Run: headless pygame with SDL's dummy video driver; simulated clock (each Clock.tick advances the game by its frame time, no real sleeping); random seed 0; keys injected as events and as key.get_pressed() state; mouse plan: one left click at the window centre at the start of phase 2, then a move to the lower-right quarter at the start of phase 3.
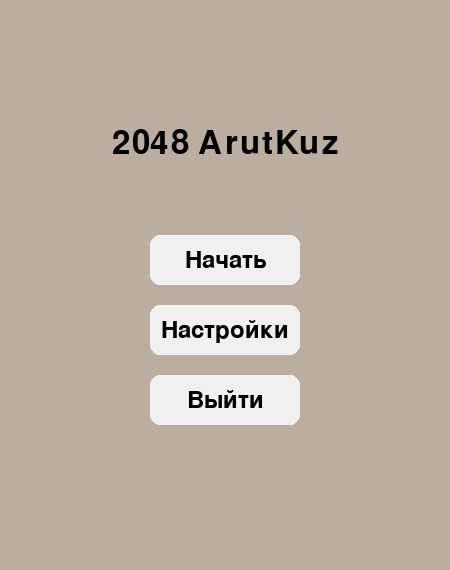
Frame 1 of 4 · flips 1–60 · no input
Frame 2 of 4 · flips 61–180 · clicked the window centre · tapped SPACE, RETURN · held RIGHT (→), D · screen unchanged from frame 1, image omitted
Frame 3 of 4 · flips 181–300 · moved the mouse to the lower-right quarter · held DOWN (↓), S · screen unchanged from frame 2, image omitted
Frame 4 of 4 · flips 301–420 · held LEFT (←), A, UP (↑), W · screen unchanged from frame 3, image omitted

The pygame program that drew these frames:

import pygame
import random
import sys

GRID_SIZE = 4
TILE_DIMENSION = 100
GAP_SIZE = 10

HEADER_HEIGHT = 120

BOARD_SIZE = GRID_SIZE * (TILE_DIMENSION + GAP_SIZE) + GAP_SIZE

WINDOW_WIDTH = BOARD_SIZE
WINDOW_HEIGHT = HEADER_HEIGHT + BOARD_SIZE

THEMES = {
    "Классическая": {
        "background": (187, 173, 160),
        "colors": {
            0: (205, 193, 180),
            2: (238, 228, 218),
            4: (237, 224, 200),
            8: (242, 177, 121),
            16: (245, 149, 99),
            32: (246, 124, 95),
            64: (246, 94, 59),
            128: (237, 207, 114),
            256: (237, 204, 97),
            512: (237, 200, 80),
            1024: (237, 197, 63),
            2048: (237, 194, 46)
        }
    },
    "Тёмная": {
        "background": (30, 30, 40),
        "colors": {
            0: (40, 40, 50),
            2: (60, 60, 70),
            4: (80, 80, 90),
            8: (100, 100, 110),
            16: (120, 80, 100),
            32: (140, 70, 90),
            64: (160, 60, 80),
            128: (180, 150, 140),
            256: (190, 130, 120),
            512: (200, 110, 100),
            1024: (210, 90, 80),
            2048: (220, 70, 60)
        }
    },
    "Неоновая": {
        "background": (20, 20, 20),
        "colors": {
            0: (30, 30, 30),
            2: (0, 255, 128),
            4: (0, 204, 255),
            8: (255, 0, 255),
            16: (255, 128, 0),
            32: (255, 0, 0),
            64: (128, 0, 255),
            128: (0, 255, 255),
            256: (255, 255, 0),
            512: (128, 255, 0),
            1024: (255, 0, 128),
            2048: (0, 128, 255)
        }
    }
}

current_theme = "Классическая"

score = 0
high_score = 0

pygame.init()
screen = pygame.display.set_mode((WINDOW_WIDTH, WINDOW_HEIGHT))
pygame.display.set_caption("2048 arutkuz")
font = pygame.font.Font(None, 48)
button_font = pygame.font.Font(None, 36)
clock = pygame.time.Clock()

def draw_button(text, x, y, width, height, color, hover_color, events):
    rect = pygame.Rect(x, y, width, height)
    mouse_pos = pygame.mouse.get_pos()
    mouse_over = rect.collidepoint(mouse_pos)
    clicked = False
    for event in events:
        if event.type == pygame.MOUSEBUTTONDOWN and event.button == 1 and mouse_over:
            clicked = True
    pygame.draw.rect(screen, hover_color if mouse_over else color, rect, border_radius=10)
    text_surface = button_font.render(text, True, (0, 0, 0))
    text_rect = text_surface.get_rect(center=rect.center)
    screen.blit(text_surface, text_rect)
    return clicked

def get_text_color():
    return (0, 0, 0) if current_theme == "Классическая" else (255, 255, 255)

def settings_screen():
    global current_theme
    while True:
        events = pygame.event.get()
        for event in events:
            if event.type == pygame.QUIT:
                pygame.quit()
                sys.exit()
        screen.fill(THEMES[current_theme]["background"])
        title_surface = font.render("Настройки", True, get_text_color())
        title_rect = title_surface.get_rect(center=(WINDOW_WIDTH / 2, WINDOW_HEIGHT / 6))
        screen.blit(title_surface, title_rect)
        y_position = WINDOW_HEIGHT // 4
        for theme_name in THEMES:
            if draw_button(theme_name, WINDOW_WIDTH // 2 - 100, y_position, 200, 40, (220, 220, 220), (200, 200, 200), events):
                current_theme = theme_name
            y_position += 60
        if draw_button("Назад", WINDOW_WIDTH // 2 - 50, WINDOW_HEIGHT - 100, 100, 40, (220, 220, 220), (200, 200, 200), events):
            return
        pygame.display.flip()
        clock.tick(60)

def initialize_game():
    global score
    score = 0
    board = [[0] * GRID_SIZE for _ in range(GRID_SIZE)]
    spawn_tile(board)
    spawn_tile(board)
    return board

def spawn_tile(board):
    empty_positions = [(r, c) for r in range(GRID_SIZE) for c in range(GRID_SIZE) if board[r][c] == 0]
    if empty_positions:
        row, col = random.choice(empty_positions)
        board[row][col] = 2 if random.random() < 0.9 else 4

def compress_and_merge(line):
    global score
    new_line = [num for num in line if num != 0]
    merged_line = []
    skip = False
    for i in range(len(new_line)):
        if skip:
            skip = False
            continue
        if i < len(new_line) - 1 and new_line[i] == new_line[i + 1]:
            merged_value = new_line[i] * 2
            merged_line.append(merged_value)
            score += merged_value
            skip = True
        else:
            merged_line.append(new_line[i])
    return merged_line + [0] * (GRID_SIZE - len(merged_line))

def move_left(board):
    return [compress_and_merge(row) for row in board]

def move_right(board):
    return [list(reversed(compress_and_merge(list(reversed(row))))) for row in board]

def move_up(board):
    transposed = list(map(list, zip(*board)))
    moved = move_left(transposed)
    return list(map(list, zip(*moved)))

def move_down(board):
    transposed = list(map(list, zip(*board)))
    moved = move_right(transposed)
    return list(map(list, zip(*moved)))

def is_game_over(board):
    if any(0 in row for row in board):
        return False
    for r in range(GRID_SIZE):
        for c in range(GRID_SIZE - 1):
            if board[r][c] == board[r][c + 1]:
                return False
    for c in range(GRID_SIZE):
        for r in range(GRID_SIZE - 1):
            if board[r][c] == board[r + 1][c]:
                return False
    return True

def draw_header(events):
    score_text = button_font.render(f"Счет: {score}", True, get_text_color())
    record_text = button_font.render(f"Рекорд: {high_score}", True, get_text_color())
    screen.blit(score_text, (20, 20))
    screen.blit(record_text, (20, 60))
    restart_clicked = draw_button("Заново", WINDOW_WIDTH - 230, 30, 100, 40, (220, 220, 220), (200, 200, 200), events)
    exit_clicked = draw_button("Выйти", WINDOW_WIDTH - 110, 30, 100, 40, (220, 220, 220), (200, 200, 200), events)
    return restart_clicked, exit_clicked

def draw_board(board):
    theme = THEMES[current_theme]
    for row in range(GRID_SIZE):
        for col in range(GRID_SIZE):
            value = board[row][col]
            color = theme["colors"].get(value, (60, 58, 50))
            rect = pygame.Rect(
                col * (TILE_DIMENSION + GAP_SIZE) + GAP_SIZE,
                HEADER_HEIGHT + row * (TILE_DIMENSION + GAP_SIZE) + GAP_SIZE,
                TILE_DIMENSION,
                TILE_DIMENSION
            )
            pygame.draw.rect(screen, color, rect, border_radius=10)
            if value:
                if current_theme == "Классическая":
                    text_color = (30, 30, 30) if value < 8 else (255, 255, 255)
                else:
                    text_color = (255, 255, 255)
                text_surface = font.render(str(value), True, text_color)
                text_rect = text_surface.get_rect(center=rect.center)
                screen.blit(text_surface, text_rect)

def main_menu():
    while True:
        events = pygame.event.get()
        for event in events:
            if event.type == pygame.QUIT:
                pygame.quit()
                sys.exit()
        screen.fill(THEMES[current_theme]["background"])
        title_surface = font.render("2048 ArutKuz", True, get_text_color())
        title_rect = title_surface.get_rect(center=(WINDOW_WIDTH / 2, WINDOW_HEIGHT / 4))
        screen.blit(title_surface, title_rect)
        if draw_button("Начать", WINDOW_WIDTH / 2 - 75, WINDOW_HEIGHT / 2 - 50, 150, 50, (240, 240, 240), (200, 200, 200), events):
            return "start"
        if draw_button("Настройки", WINDOW_WIDTH / 2 - 75, WINDOW_HEIGHT / 2 + 20, 150, 50, (240, 240, 240), (200, 200, 200), events):
            return "settings"
        if draw_button("Выйти", WINDOW_WIDTH / 2 - 75, WINDOW_HEIGHT / 2 + 90, 150, 50, (240, 240, 240), (200, 200, 200), events):
            return "exit"
        pygame.display.flip()
        clock.tick(60)

def game_over_screen():
    while True:
        events = pygame.event.get()
        for event in events:
            if event.type == pygame.QUIT:
                pygame.quit()
                sys.exit()
        screen.fill(THEMES[current_theme]["background"])
        title_surface = font.render("Игра окончена!", True, get_text_color())
        title_rect = title_surface.get_rect(center=(WINDOW_WIDTH / 2, WINDOW_HEIGHT / 4))
        screen.blit(title_surface, title_rect)
        if draw_button("Начать заново", WINDOW_WIDTH // 2 - 100, WINDOW_HEIGHT // 2 - 80, 200, 50, (240, 240, 240), (200, 200, 200), events):
            return "restart"
        if draw_button("Меню", WINDOW_WIDTH // 2 - 100, WINDOW_HEIGHT // 2 - 20, 200, 50, (240, 240, 240), (200, 200, 200), events):
            return "menu"
        if draw_button("Выйти", WINDOW_WIDTH // 2 - 100, WINDOW_HEIGHT // 2 + 40, 200, 50, (240, 240, 240), (200, 200, 200), events):
            return "exit"
        pygame.display.flip()
        clock.tick(60)

def main():
    global high_score, score, current_theme
    running = True
    while running:
        menu_action = main_menu()
        if menu_action == "start":
            board = initialize_game()
            game_active = True
            while game_active:
                events = pygame.event.get()
                for event in events:
                    if event.type == pygame.QUIT:
                        game_active = False
                        running = False
                for event in events:
                    if event.type == pygame.KEYDOWN:
                        old_board = [row[:] for row in board]
                        if event.key in (pygame.K_LEFT, pygame.K_a):
                            board = move_left(board)
                        elif event.key in (pygame.K_RIGHT, pygame.K_d):
                            board = move_right(board)
                        elif event.key in (pygame.K_UP, pygame.K_w):
                            board = move_up(board)
                        elif event.key in (pygame.K_DOWN, pygame.K_s):
                            board = move_down(board)
                        if board != old_board:
                            spawn_tile(board)
                            if score > high_score:
                                high_score = score
                        if is_game_over(board):
                            action = game_over_screen()
                            if action == "restart":
                                board = initialize_game()
                            elif action == "menu":
                                game_active = False
                            elif action == "exit":
                                pygame.quit()
                                sys.exit()
                theme = THEMES[current_theme]
                screen.fill(theme["background"])
                header_buttons = draw_header(events)
                draw_board(board)
                pygame.display.flip()
                if header_buttons[0]:
                    board = initialize_game()
                    continue
                if header_buttons[1]:
                    game_active = False
                    break
                clock.tick(60)
        elif menu_action == "settings":
            settings_screen()
        elif menu_action == "exit":
            running = False
    pygame.quit()
    sys.exit()

if __name__ == "__main__":
    main()
